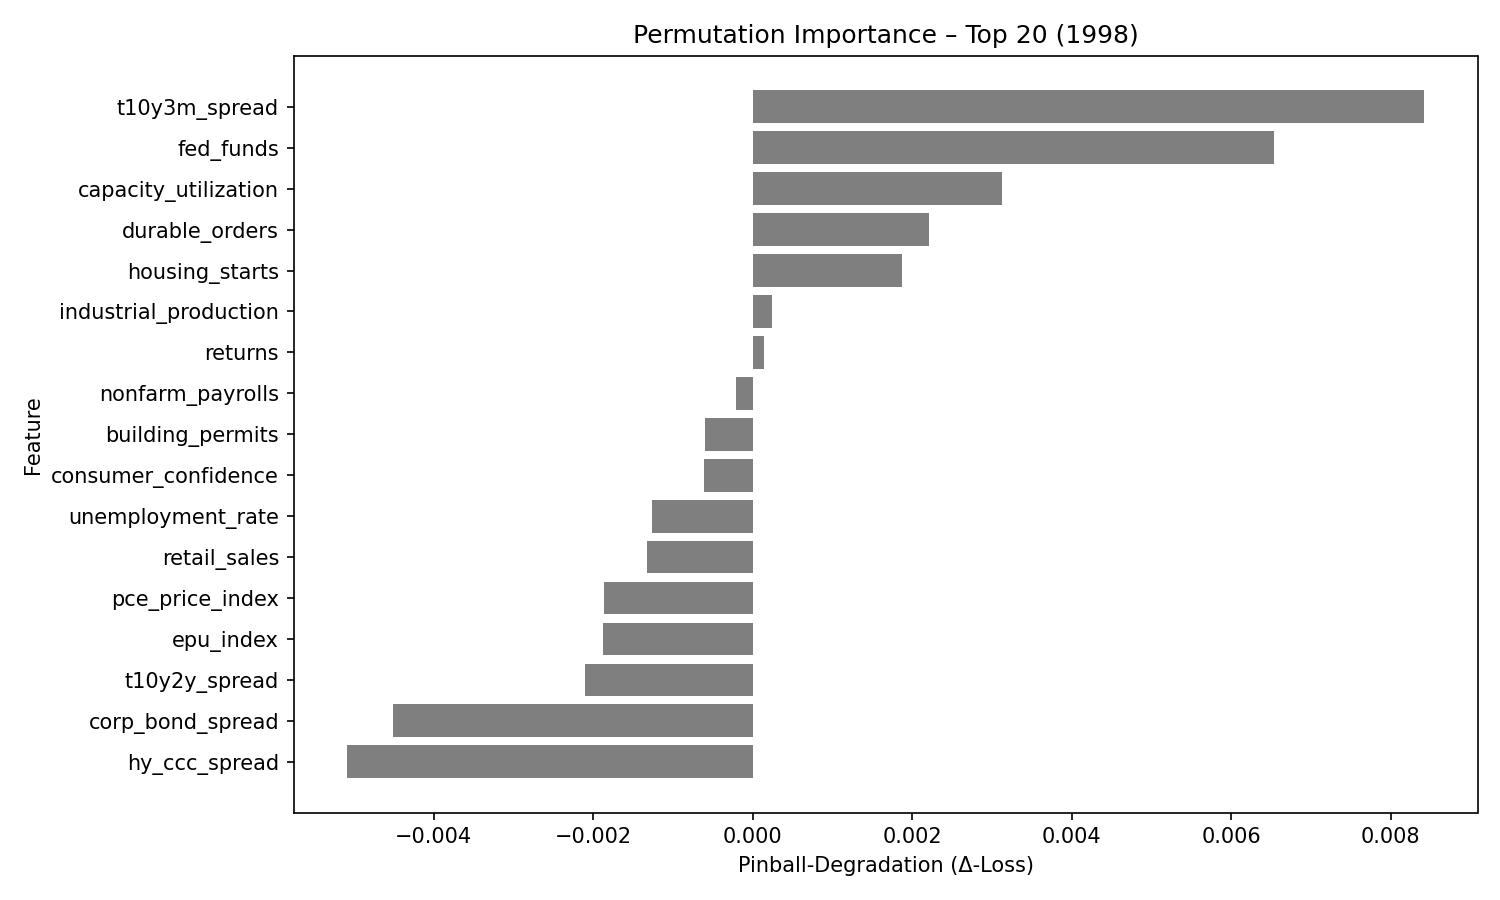

Source data for this figure (header and first rows):
feature, pinball_degradation
t10y3m_spread, 0.008415
fed_funds, 0.006541
capacity_utilization, 0.00313
durable_orders, 0.002208
housing_starts, 0.001873
industrial_production, 0.0002375
returns, 0.0001352
nonfarm_payrolls, -0.0002116
building_permits, -0.0005951
consumer_confidence, -0.0006108
unemployment_rate, -0.001258
retail_sales, -0.001323
pce_price_index, -0.001866
epu_index, -0.001873
t10y2y_spread, -0.002105
corp_bond_spread, -0.004518
hy_ccc_spread, -0.005083
